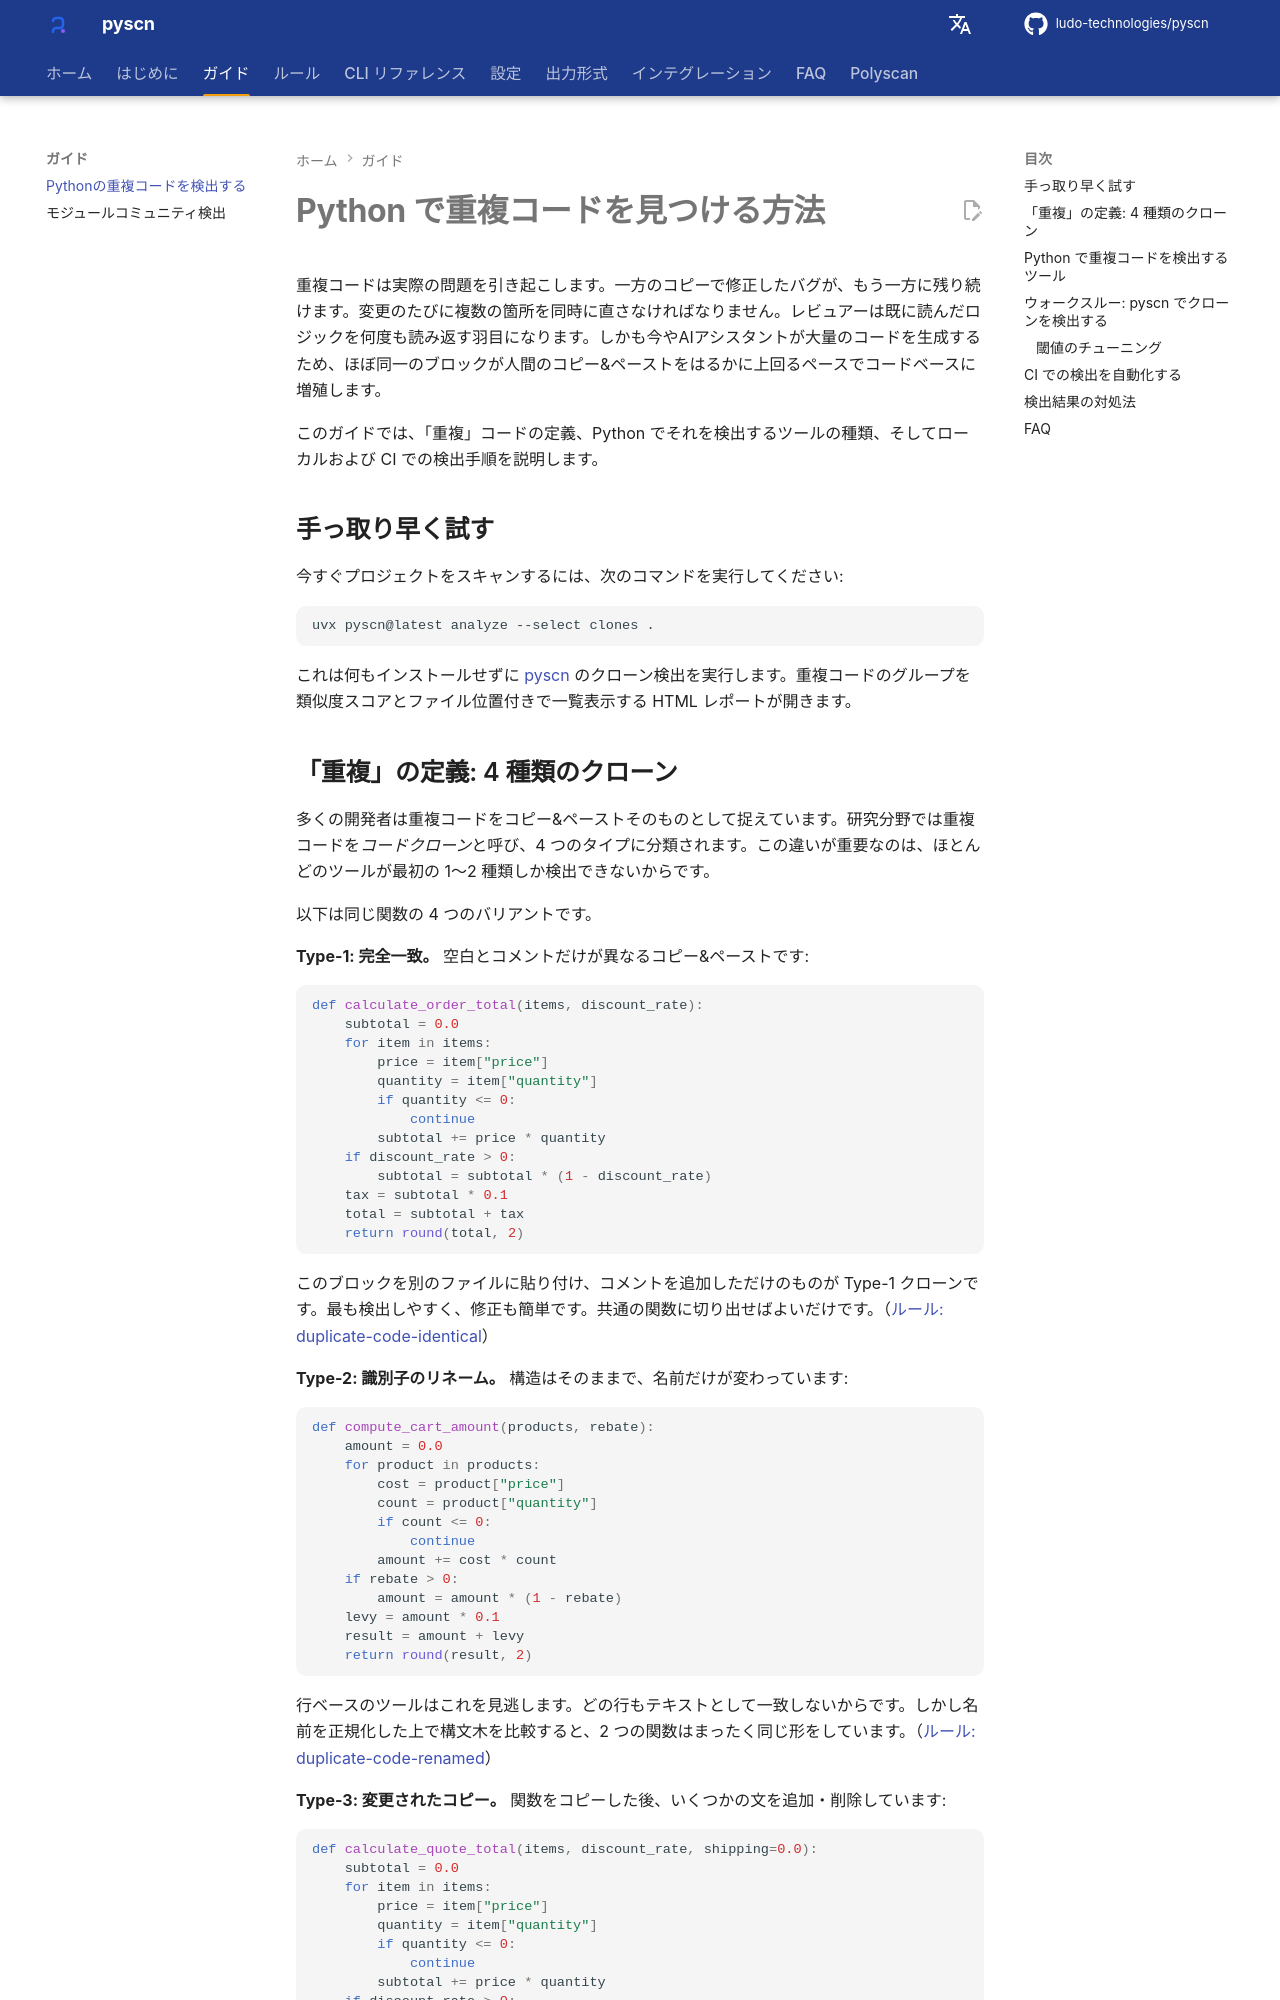

repository: ludo-technologies/pyscn · page: ja/guides/find-duplicate-code-python/index.html · generator: mkdocs

---
title: Python で重複コードを見つける方法
description: Python で重複コードを見つけるための実践ガイドです。コードクローンの種類（Type 1〜4）、対応ツール、CI での自動検出方法を解説します。
---

# Python で重複コードを見つける方法

重複コードは実際の問題を引き起こします。一方のコピーで修正したバグが、もう一方に残り続けます。変更のたびに複数の箇所を同時に直さなければなりません。レビュアーは既に読んだロジックを何度も読み返す羽目になります。しかも今やAIアシスタントが大量のコードを生成するため、ほぼ同一のブロックが人間のコピー&ペーストをはるかに上回るペースでコードベースに増殖します。

このガイドでは、「重複」コードの定義、Python でそれを検出するツールの種類、そしてローカルおよび CI での検出手順を説明します。

## 手っ取り早く試す

今すぐプロジェクトをスキャンするには、次のコマンドを実行してください:

```bash
uvx pyscn@latest analyze --select clones .
```

これは何もインストールせずに [pyscn](https://github.com/ludo-technologies/pyscn) のクローン検出を実行します。重複コードのグループを類似度スコアとファイル位置付きで一覧表示する HTML レポートが開きます。
